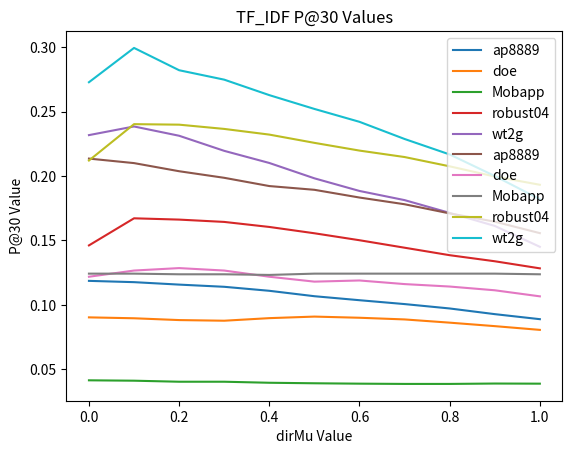

Write Python code to recreate this figure.
import numpy as np
import matplotlib.pyplot as plt

dirMu = [0, 0.1, 0.2, 0.3, 0.4, 0.5, 0.6, 0.7, 0.8, 0.9, 1.0]

def MAP():
	
	MAP_ap8889 = [.1187, .1177, .1158, .1141, .111, .1068, .1037, .1007, .0973, .0929, .089]
	MAP_doe = [.0904, .0897, .0883, .0878, .0898, .091, .0901, .0888, .0863, .0836, .0807]
	MAP_Mobapp = [.0416, .0413, .0405, .0405, .0397, .0393, .039, .0388, .0388, .0391, .039]
	MAP_robust04 = [.1462, .1672, .1662, .1644, .1605, .1556, .1502, .1444, .1386, .1339, .1284]
	MAP_wt2g = [.2317, .2384, .2312, .2195, .2101, .1982, .1884, .1813, .1714, .1613, .1451]

	X=np.array(dirMu)
	Y1=np.array(MAP_ap8889)
	Y2=np.array(MAP_doe)
	Y3=np.array(MAP_Mobapp)
	Y4=np.array(MAP_robust04)
	Y5=np.array(MAP_wt2g)

	plt.plot(X, Y1,label="ap8889")
	plt.plot(X, Y2,label="doe")
	plt.plot(X, Y3,label="Mobapp")
	plt.plot(X, Y4,label="robust04")
	plt.plot(X, Y5,label="wt2g")

	plt.title('TF_IDF MAP Values')
	
	plt.xlabel('dirMu Value')
	
	plt.ylabel('MAP Value')

	plt.legend()

	plt.show()

def P30():
	P30_ap8889 = [.2135, .21, .2037, .1986, .1922, .1893, .1833, .1781, .171, .1646, .1557]
	P30_doe = [.1219, .1267, .1286, .1267, .1219, .1181, .119, .1162, .1143, .1114, .1067]
	P30_Mobapp = [.1243, .1243, .1238, .1238, .1233, .1243, .1243, .1243, .1243, .1243, .1238]
	P30_robust04 = [.212, .2402, .2398, .2365, .2321, .2257, .2197, .2147, .2075, .1996, .1932]
	P30_wt2g = [.2727, .2993, .282, .2747, .2627, .252, .242, .2287, .2167, .2, .182]

	X=np.array(dirMu)
	Y1=np.array(P30_ap8889)
	Y2=np.array(P30_doe)
	Y3=np.array(P30_Mobapp)
	Y4=np.array(P30_robust04)
	Y5=np.array(P30_wt2g)

	plt.plot(X, Y1,label="ap8889")
	plt.plot(X, Y2,label="doe")
	plt.plot(X, Y3,label="Mobapp")
	plt.plot(X, Y4,label="robust04")
	plt.plot(X, Y5,label="wt2g")

	plt.title('TF_IDF P@30 Values')
	
	plt.xlabel('dirMu Value')
	
	plt.ylabel('P@30 Value')

	plt.legend()

	plt.show()

def main():
	MAP()
	P30()


if __name__ == '__main__':
	main()
